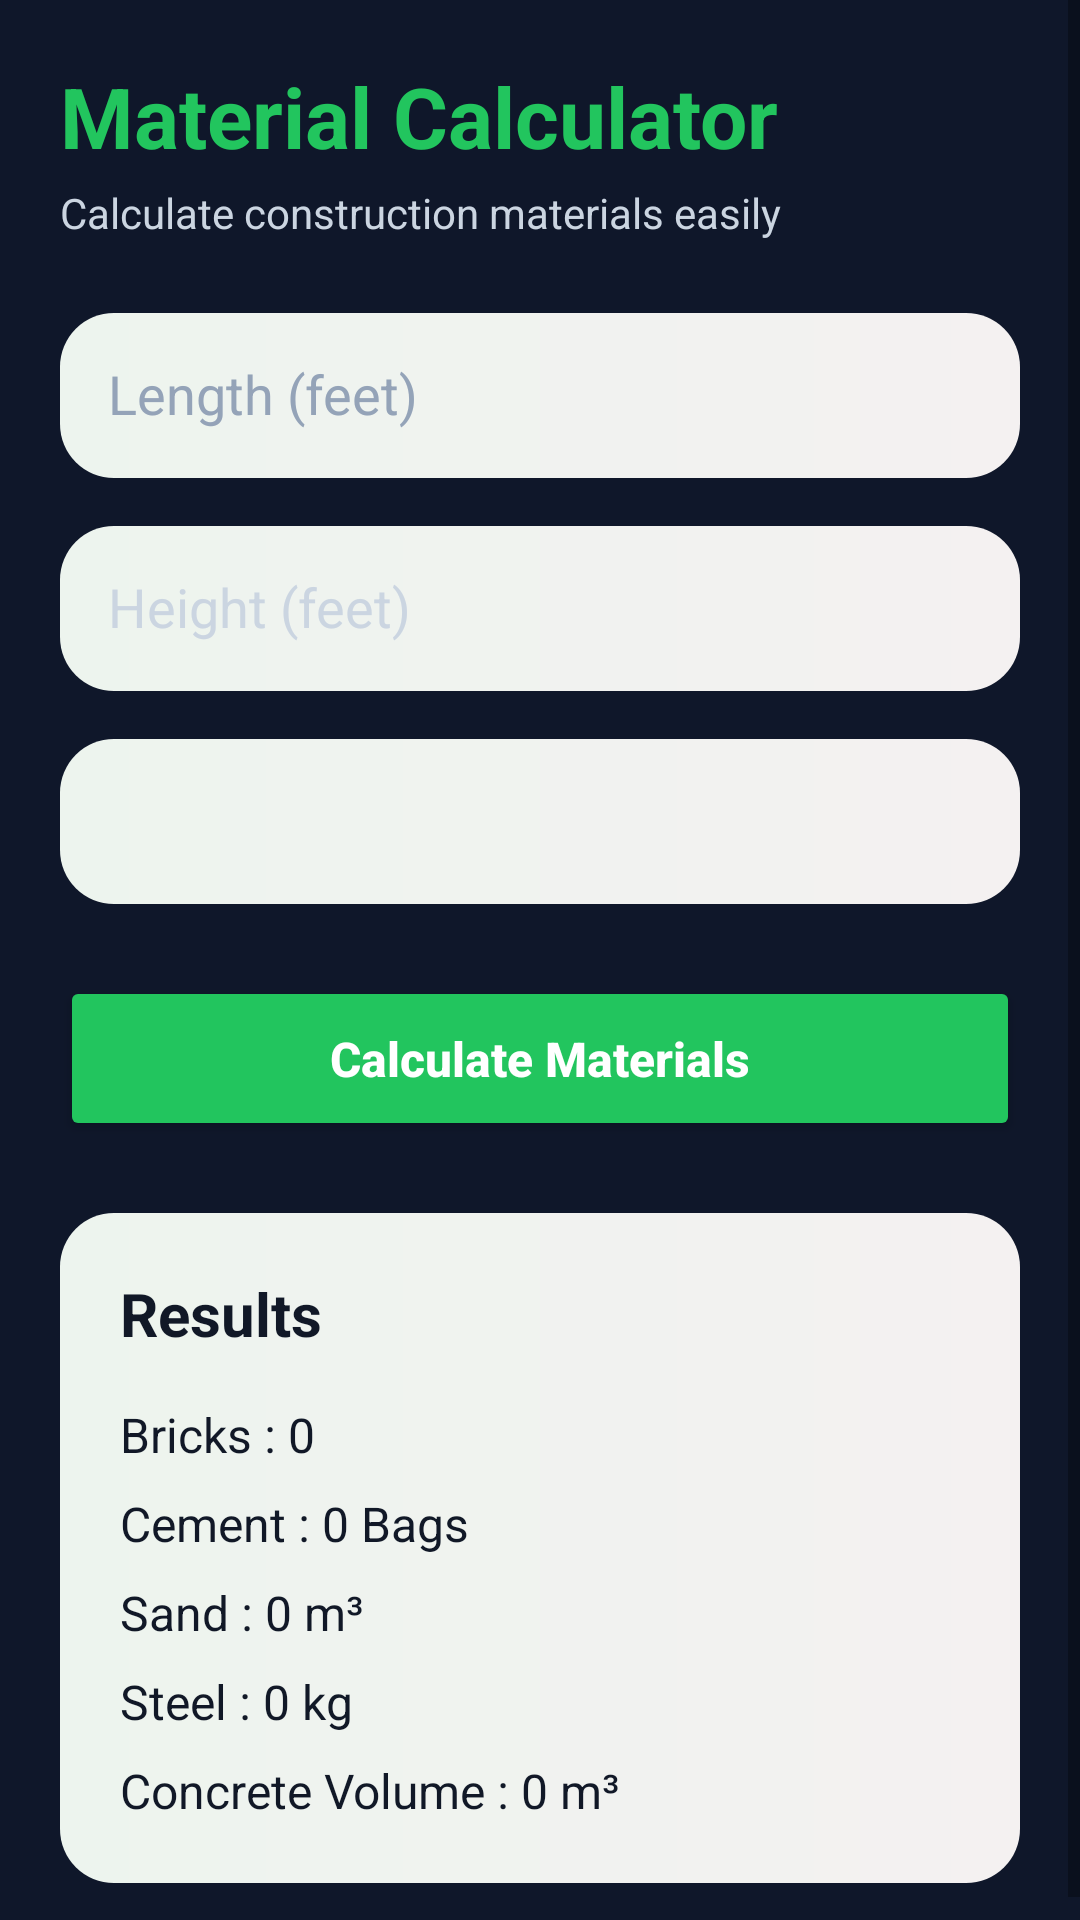

The Android layout XML behind this screen, and the referenced resources:
<!-- AndroidManifest.xml: application theme Theme.NammaMistri -->
<!-- res/layout/fragment_calculator.xml -->
<?xml version="1.0" encoding="utf-8"?>
<ScrollView xmlns:android="http://schemas.android.com/apk/res/android"
    xmlns:app="http://schemas.android.com/apk/res-auto"
    android:layout_width="match_parent"
    android:layout_height="match_parent"
    android:background="@color/backgroundDark">

    <LinearLayout
        android:layout_width="match_parent"
        android:layout_height="wrap_content"
        android:orientation="vertical"
        android:padding="20dp">

        

        <TextView
            android:layout_width="wrap_content"
            android:layout_height="wrap_content"
            android:text="Material Calculator"
            android:textColor="@color/primaryGreen"
            android:textSize="28sp"
            android:textStyle="bold" />

        <TextView
            android:layout_width="wrap_content"
            android:layout_height="wrap_content"
            android:layout_marginTop="4dp"
            android:text="Calculate construction materials easily"
            android:textColor="@color/textGray"
            android:textSize="14sp" />

        

        <EditText
            android:id="@+id/etLength"
            android:layout_width="match_parent"
            android:layout_height="55dp"
            android:layout_marginTop="24dp"
            android:background="@drawable/button_gradient"
            android:hint="Length (feet)"
            android:textColorHint="#94A3B8"
            android:textColor="#111827"
            android:inputType="numberDecimal"
            android:padding="16dp"
            android:autofillHints="" />

        

        <EditText
            android:id="@+id/etHeight"
            android:layout_width="match_parent"
            android:layout_height="55dp"
            android:layout_marginTop="16dp"
            android:background="@drawable/button_gradient"
            android:hint="Height (feet)"
            android:textColorHint="#CBD5E1"
            android:inputType="numberDecimal"
            android:padding="16dp"
            android:textColor="@color/textWhite"
            android:autofillHints="" />

        

        <Spinner
            android:id="@+id/spinnerThickness"
            android:layout_width="match_parent"
            android:layout_height="55dp"
            android:layout_marginTop="16dp"
            android:background="@drawable/button_gradient"
            android:padding="10dp" />

        

        <Button
            android:id="@+id/btnCalculate"
            android:layout_width="match_parent"
            android:layout_height="55dp"
            android:layout_marginTop="24dp"
            android:backgroundTint="@color/primaryGreen"
            android:text="Calculate Materials"
            android:textAllCaps="false"
            android:textColor="@android:color/white"
            android:textSize="16sp"
            android:textStyle="bold" />

        

        <LinearLayout
            android:layout_width="match_parent"
            android:layout_height="wrap_content"
            android:layout_marginTop="24dp"
            android:background="@drawable/button_gradient"
            android:orientation="vertical"
            android:padding="20dp">

            <TextView
                android:layout_width="wrap_content"
                android:layout_height="wrap_content"
                android:text="Results"
                android:textColor="#111827"
                android:textSize="20sp"
                android:textStyle="bold" />

            

            <TextView
                android:id="@+id/tvBricks"
                android:layout_width="wrap_content"
                android:layout_height="wrap_content"
                android:layout_marginTop="16dp"
                android:text="Bricks : 0"
                android:textColor="#111827"
                android:textSize="16sp" />

            

            <TextView
                android:id="@+id/tvCement"
                android:layout_width="wrap_content"
                android:layout_height="wrap_content"
                android:layout_marginTop="8dp"
                android:text="Cement : 0 Bags"
                android:textColor="#111827"
                android:textSize="16sp" />

            

            <TextView
                android:id="@+id/tvSand"
                android:layout_width="wrap_content"
                android:layout_height="wrap_content"
                android:layout_marginTop="8dp"
                android:text="Sand : 0 m³"
                android:textColor="#111827"
                android:textSize="16sp" />

            

            <TextView
                android:id="@+id/tvSteel"
                android:layout_width="wrap_content"
                android:layout_height="wrap_content"
                android:layout_marginTop="8dp"
                android:text="Steel : 0 kg"
                android:textColor="#111827"
                android:textSize="16sp" />

            

            <TextView
                android:id="@+id/tvVolume"
                android:layout_width="wrap_content"
                android:layout_height="wrap_content"
                android:layout_marginTop="8dp"
                android:text="Concrete Volume : 0 m³"
                android:textColor="#111827"
                android:textSize="16sp" />

        </LinearLayout>

    </LinearLayout>

</ScrollView>
<!-- resources referenced by this layout -->
<resources>
  <color name="backgroundDark">#0F172A</color>
  <color name="primaryGreen">#22C55E</color>
  <color name="textGray">#CBD5E1</color>
  <color name="textWhite">#F8FAFC</color>
  <!-- drawable button_gradient (drawable) -->
  <?xml version="1.0" encoding="utf-8"?>
  <shape xmlns:android="http://schemas.android.com/apk/res/android">
  
      <corners android:radius="18dp"/>
  
      <gradient
          android:startColor="#EDF4EE"
          android:endColor="#F4F1F1"
          android:angle="0"/>
  
  </shape>
  <style name="Theme.NammaMistri" parent="Base.Theme.NammaMistri">
  
          <item name="android:statusBarColor">@android:color/transparent</item>
  
          <item name="android:navigationBarColor">@color/navDark</item>
  
          <item name="android:windowLightNavigationBar">false</item>
  
          <item name="android:windowLightStatusBar">false</item>
  
      </style>
  <style name="Base.Theme.NammaMistri" parent="Theme.MaterialComponents.DayNight.NoActionBar" />
  <color name="navDark">#081120</color>
</resources>
